Run: headless pygame with SDL's dummy video driver; simulated clock (each Clock.tick advances the game by its frame time, no real sleeping); random seed 0; keys injected as events and as key.get_pressed() state; no mouse input.
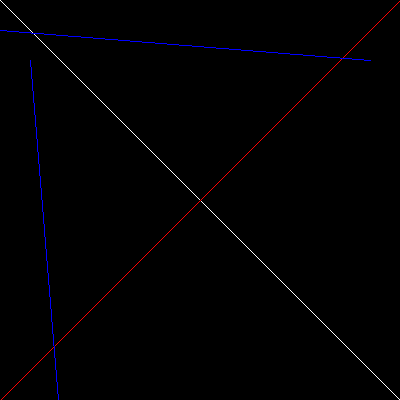
Frame 1 of 4 · flips 1–60 · no input
Frame 2 of 4 · flips 61–180 · tapped SPACE, RETURN · held RIGHT (→), D · screen unchanged from frame 1, image omitted
Frame 3 of 4 · flips 181–300 · held DOWN (↓), S · screen unchanged from frame 2, image omitted
Frame 4 of 4 · flips 301–420 · held LEFT (←), A, UP (↑), W · screen unchanged from frame 3, image omitted

The pygame program that drew these frames:

#https://devdocs.io/pygame/
#http://inventwithpython.com/chapter17.html

import pygame, sys, time
from pygame.locals import *
import time

# set up pygame
pygame.init()

# set up the window
WINDOWWIDTH = 400
WINDOWHEIGHT = 400
windowSurface = pygame.display.set_mode((WINDOWWIDTH, WINDOWHEIGHT), 0, 32)
pygame.display.set_caption('Animation')

# set up direction variables
DOWNLEFT = 1
DOWNRIGHT = 3
UPLEFT = 7
UPRIGHT = 9

MOVESPEED = 10

# set up the colors
BLACK = (0, 0, 0)
RED = (255, 0, 0)
WHITE = (255, 255, 255)
BLUE = (0, 0, 255)

# set up the block data structure
b = {
  'line':pygame.Rect(30, 30, 370, 30), 
  'color':BLUE, 
  'dir':UPRIGHT
}

# run the game loop
windowSurface.fill(BLACK)
while True:
  # check for the QUIT event
  for event in pygame.event.get():
    if event.type == QUIT:
      b['line'] = pygame.Rect(0, 0, 0, 0)
      pygame.display.update()
      pygame.quit()
      sys.exit()

  # draw the black background onto the surface
  pygame.draw.line(windowSurface, WHITE, (0, 0), (400, 400), 1)
  pygame.draw.line(windowSurface, RED, (0, 400), (400, 0), 1)
    
  b['line'].x = 0
  b['line'].y = 30
  pygame.draw.line(windowSurface, b['color'], (b['line'].x, b['line'].y), (b['line'].x+b['line'].width, b['line'].y+b['line'].height),1)
  pygame.display.update()
  time.sleep(1)

  b['line'].x = 30
  b['line'].y = 60
  pygame.draw.line(windowSurface, b['color'], (b['line'].x, b['line'].y), (b['line'].x+b['line'].height, b['line'].y+b['line'].width),1)
  pygame.display.update()
  time.sleep(0.1)
